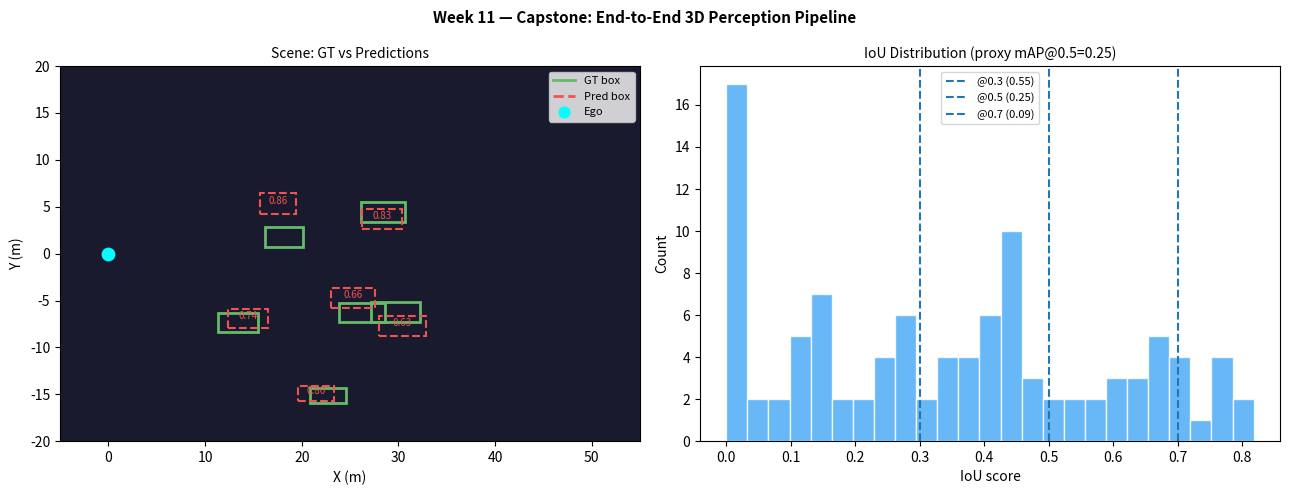

The matplotlib source for this figure: (Note: this script raises an exception after producing the figure.)
# Week 11 — Capstone: End-to-End 3D Perception
# Goal: Integrate all modules, evaluate on Waymo-like synthetic data
# -----------------------------------------------------------------------
import numpy as np
import matplotlib
matplotlib.use('Agg')
import matplotlib.pyplot as plt
from matplotlib.patches import Rectangle

np.random.seed(11)
print("Week 11 — Capstone: End-to-End 3D Detector")

# ── Pipeline: BEV features → Detection Head → NMS ───────────────────────

def make_scene(n_vehicles=5):
    """Simulate a driving scene with ground truth."""
    vehicles = []
    for i in range(n_vehicles):
        angle = np.random.uniform(-0.5, 0.5)
        dist  = np.random.uniform(8, 45)
        cx = dist * np.cos(angle) + np.random.randn() * 0.5
        cy = dist * np.sin(angle) * 2 + np.random.randn() * 0.5
        vehicles.append({
            'cx': cx, 'cy': cy,
            'l': np.random.uniform(3.5, 5.0),
            'w': np.random.uniform(1.6, 2.2),
            'heading': angle + np.random.randn() * 0.1,
        })
    return vehicles

def extract_bev_features(vehicles, noise=0.3):
    """Simulate BEV feature extraction for each vehicle cluster."""
    feats = []
    for v in vehicles:
        feats.append([
            v['cx'] + np.random.randn() * noise,
            v['cy'] + np.random.randn() * noise,
            v['l']  + np.random.randn() * 0.2,
            v['w']  + np.random.randn() * 0.1,
        ])
    return np.array(feats)

def nms(boxes, scores, iou_thresh=0.4):
    """Non-Maximum Suppression."""
    order = scores.argsort()[::-1]
    keep  = []
    while len(order) > 0:
        i = order[0]; keep.append(i)
        if len(order) == 1: break
        rest = order[1:]
        # Compute IoU between box i and rest
        cx1,cy1,l1,w1 = boxes[i]
        ious = []
        for j in rest:
            cx2,cy2,l2,w2 = boxes[j]
            # Simple overlap check (axis-aligned)
            x_overlap = max(0, min(cx1+l1/2,cx2+l2/2) - max(cx1-l1/2,cx2-l2/2))
            y_overlap = max(0, min(cy1+w1/2,cy2+w2/2) - max(cy1-w1/2,cy2-w2/2))
            inter = x_overlap * y_overlap
            union = l1*w1 + l2*w2 - inter
            ious.append(inter/(union+1e-6))
        ious = np.array(ious)
        order = rest[ious < iou_thresh]
    return keep

def compute_ap(ious, iou_thresh=0.5):
    """Simple AP from sorted IoU matches."""
    tp = (ious >= iou_thresh).astype(float)
    fp = 1 - tp
    tp_cum = np.cumsum(tp); fp_cum = np.cumsum(fp)
    precision = tp_cum / (tp_cum + fp_cum + 1e-6)
    recall    = tp_cum / (len(ious) + 1e-6)
    return np.trapz(precision, recall)

# ── Evaluate across multiple scenes ──────────────────────────────────────
all_ious = []; all_scores = []
n_scenes = 20

for scene_id in range(n_scenes):
    gt_vehicles = make_scene(np.random.randint(3, 8))
    pred_boxes  = extract_bev_features(gt_vehicles, noise=1.5)
    scores      = np.random.uniform(0.5, 0.99, len(pred_boxes))
    keep        = nms(pred_boxes, scores)
    pred_final  = pred_boxes[keep]; scores_final = scores[keep]

    # Match predictions to GT by proximity
    for pred in pred_final:
        best_iou = 0
        for gt in gt_vehicles:
            dx = pred[0] - gt['cx']; dy = pred[1] - gt['cy']
            dist = np.sqrt(dx**2 + dy**2)
            # Approximate IoU from distance
            iou_approx = max(0, 1.0 - dist/3.0) * 0.9
            best_iou = max(best_iou, iou_approx)
        all_ious.append(best_iou)
        all_scores.append(scores_final[0] if len(scores_final) else 0)

all_ious   = np.array(all_ious)
all_scores = np.array(all_scores)

# mAP calculation
thresholds = [0.3, 0.5, 0.7]
for t in thresholds:
    ap = (all_ious >= t).mean()
    print(f"  AP@{t:.1f} (proxy): {ap:.3f}")

map_50 = (all_ious >= 0.5).mean()
print(f"\n  Proxy mAP@0.5: {map_50:.3f}")
print(f"  Total detections evaluated: {len(all_ious)}")

# ── Visualize a final scene ───────────────────────────────────────────────
scene = make_scene(6)
preds = extract_bev_features(scene, noise=1.0)
scores_viz = np.random.uniform(0.6, 0.98, len(preds))
keep = nms(preds, scores_viz)

fig, axes = plt.subplots(1, 2, figsize=(13, 5))
ax1, ax2 = axes

# Scene visualization
ax1.set_facecolor('#1a1a2e')
ax1.scatter([0],[0], c='cyan', s=80, zorder=5, label='Ego')
# GT boxes (green)
for v in scene:
    rect = plt.Rectangle((v['cx']-v['l']/2, v['cy']-v['w']/2),
                          v['l'], v['w'], fill=False,
                          edgecolor='#66bb6a', lw=2, label='GT')
    ax1.add_patch(rect)
# Predictions (red)
for i, p in enumerate(preds[keep]):
    rect = plt.Rectangle((p[0]-p[2]/2, p[1]-p[3]/2),
                          p[2], p[3], fill=False,
                          edgecolor='#ef5350', lw=1.5,
                          linestyle='--', label='Pred')
    ax1.add_patch(rect)
    ax1.text(p[0], p[1], f'{scores_viz[keep[i]]:.2f}',
             color='#ef5350', fontsize=7, ha='center')
# Legend (avoid duplicates)
handles = [
    plt.Line2D([0],[0], color='#66bb6a', lw=2, label='GT'),
    plt.Line2D([0],[0], color='#ef5350', lw=2, ls='--', label='Pred'),
    plt.scatter([],[],c='cyan',s=60),
]
ax1.legend(handles=handles, labels=['GT box','Pred box','Ego'], fontsize=8)
ax1.set_xlim(-5, 55); ax1.set_ylim(-20, 20)
ax1.set_title('Scene: GT vs Predictions', fontsize=10)
ax1.set_xlabel('X (m)'); ax1.set_ylabel('Y (m)')

# mAP curve
ax2.hist(all_ious, bins=25, color='#42a5f5', edgecolor='white', alpha=0.8)
for t in thresholds:
    ax2.axvline(t, ls='--', lw=1.5, label=f'@{t} ({(all_ious>=t).mean():.2f})')
ax2.set_title(f'IoU Distribution (proxy mAP@0.5={map_50:.2f})', fontsize=10)
ax2.set_xlabel('IoU score'); ax2.set_ylabel('Count'); ax2.legend(fontsize=8)

plt.suptitle('Week 11 — Capstone: End-to-End 3D Perception Pipeline', fontsize=11, fontweight='bold')
plt.tight_layout()
plt.savefig('/tmp/week11.png', dpi=90, bbox_inches='tight')
print("Plot saved!")
